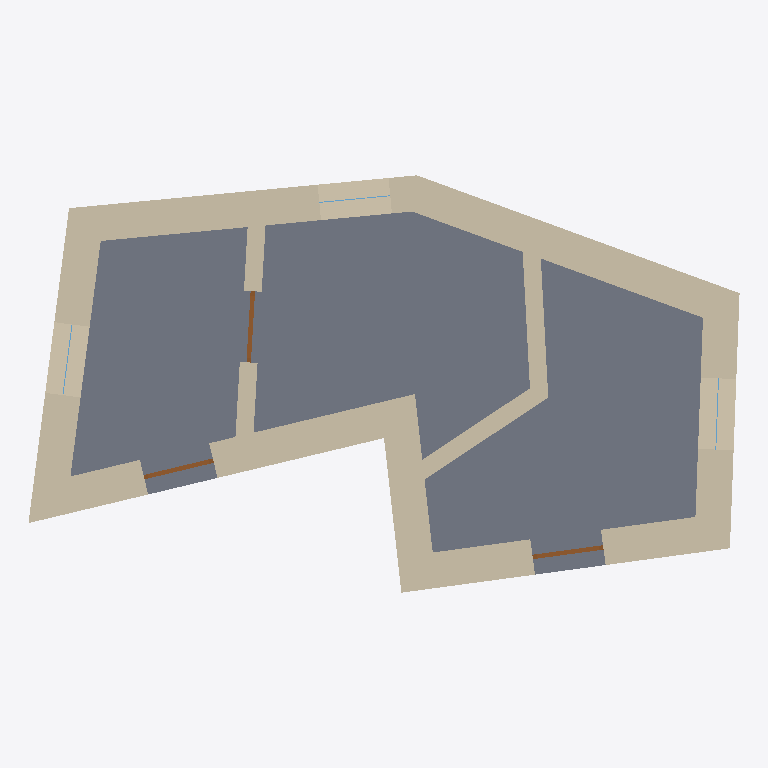
Plan cut of the same IFC building model at storey 'Ground floor' (level 0.00 m, cut at 1.40 m), seen from above with north up, elements coloured by IFC class: 3 walls (beige), 3 doors (brown), 3 windows (light blue), 1 slab (grey). Cut surfaces are drawn darker.
Extent 8.0 m × 4.7 m × 6.3 m (x, y, z). Storeys (3): Ground floor at 0.00 m; Floor 1 at 3.00 m; Roof at 6.00 m. Elements (45): 30 IfcShadingDevice, 6 IfcWindow, 4 IfcWall, 3 IfcDoor, 2 IfcSlab.

HEADER;
FILE_DESCRIPTION(('ViewDefinition [CoordinationView SpaceBoundary2ndLevelAddOnView]'),'2;1');
FILE_NAME('testsb','2025-10-28T19:22:39',(''),(''),'BIMServer.center IFC Preprocessor 1.0','','');
FILE_SCHEMA(('IFC4'));
ENDSEC;
DATA;
#1=IFCPROJECT('2mLDVSBSLB0eqaKnkyHcmP',#2,'testsb','',$,$,$,(#7),#17);
#71=IFCSITE('3cBVbOD2f1B8dIk7Cd7HPc',#2,'Environment',$,$,#69,$,$,$,$,$,$,$,$);
#78=IFCBUILDING('1vbugJKhPFYvmSuP3rCRA_',#2,'',$,$,#79,$,$,$,$,$,$);
#91=IFCBUILDINGSTOREY('1JMWATNWDE7Ph1UL7z_9rz',#2,'Ground floor',$,$,#93,$,$,$,0.0);
#104=IFCBUILDINGSTOREY('3CkY4Fj3L1Fwt8dRepMmQt',#2,'Floor 1',$,$,#107,$,$,$,3.0);
#118=IFCBUILDINGSTOREY('0aM7QmDQDFgu7g8QIOReB7',#2,'Roof',$,$,#121,$,$,$,6.0);
#132=IFCSLAB('11ubHi2998SRluXpgQGwVq',#2,'concrete','Screed','Screed',#129,#131,$,.BASESLAB.);
#191=IFCWALL('2hvEJho7X4PQI4Ef1hJCEw',#2,'wall','External wall','EXTERNALWALL',#188,#190,$,.USERDEFINED.);
#972=IFCWALL('237M3g5ZDDleol2bLGaesl',#2,'partition','Partitions','Partitions',#969,#971,$,.PARTITIONING.);
#850=IFCWALL('0qB9YN9GzAYRive5rznsBx',#2,'partition','Partitions','Partitions',#847,#849,$,.PARTITIONING.);
#669=IFCDOOR('2OaUQRIhj3Tg__5HClNZq3',#2,'door','Door','Door',#666,#668,$,2.03,0.8,.NOTDEFINED.,.NOTDEFINED.,$);
#718=IFCDOOR('0wH0iAaBf3ZAgLVhgUhgzM',#2,'door','Door','Door',#715,#717,$,2.03,0.8,.NOTDEFINED.,.NOTDEFINED.,$);
#932=IFCDOOR('0CE13MrMj5iAKAkn_dHZIv',#2,'door','Door','Door',#929,#931,$,2.03,0.8,.NOTDEFINED.,.NOTDEFINED.,$);
#756=IFCWINDOW('0$9uL_k3z15AHkApoTbx5T',#2,'window',$,$,#753,#755,$,1.2,0.7999999998,.WINDOW.,$,$);
#610=IFCWINDOW('0KazYGQb9APhTso3loHjUM',#2,'window',$,$,#607,#609,$,1.2,0.8,.WINDOW.,$,$);
#802=IFCWINDOW('3rA5G2u2T9_vYBdjux37k1',#2,'window',$,$,#799,#801,$,1.2,0.8,.WINDOW.,$,$);
ENDSEC;